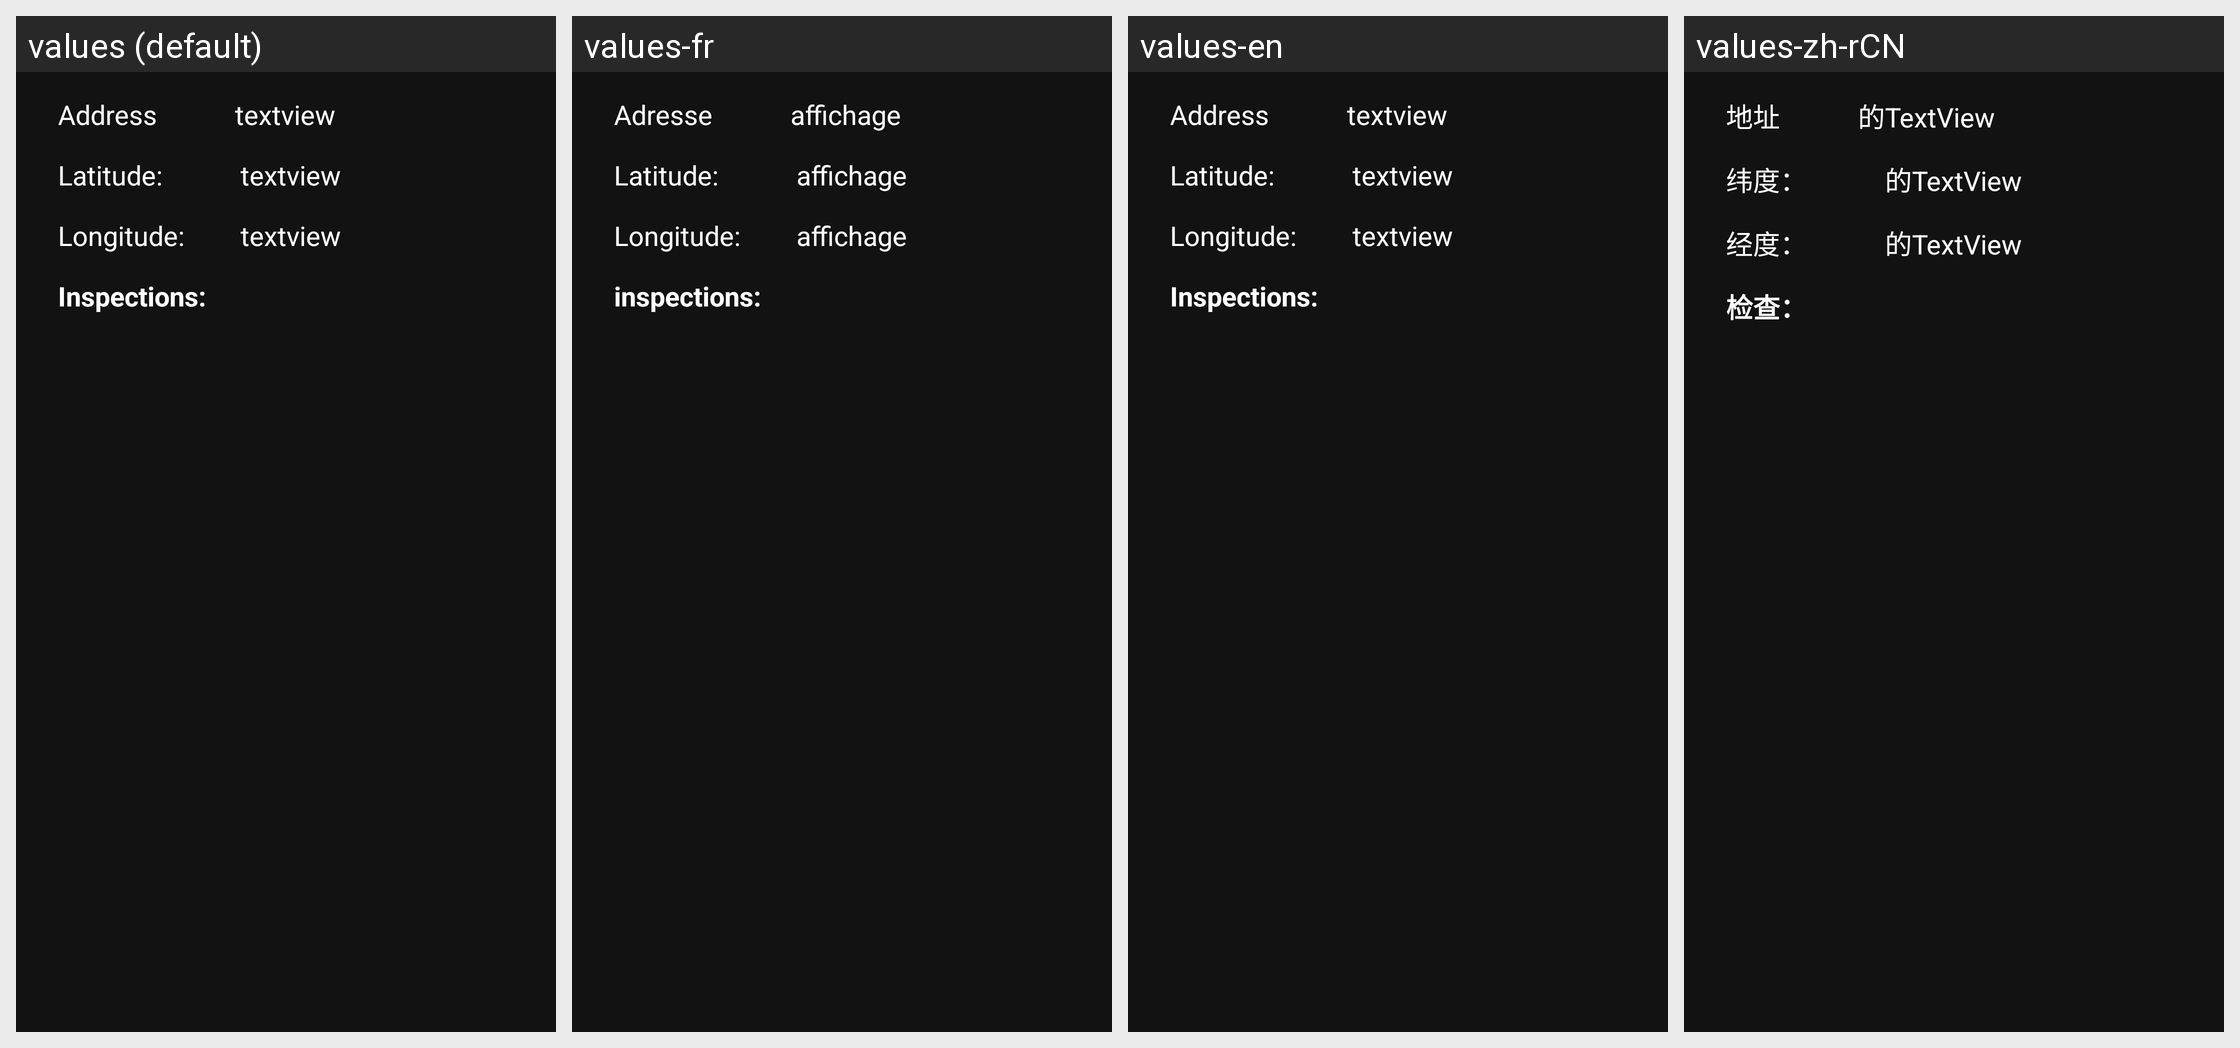

The same Android screen rendered under several of its app's locales, left to right. List the strings drawn on it with the default value and each locale's translation.
Android screen res/layout/activity_restaurant_detail.xml rendered under 4 locales, left to right: values (default), values-fr, values-en, values-zh-rCN. Device: Nexus 5 (rendered at 1080×1920; each locale shown at half size, 540×960, under a caption strip naming it); theme AppTheme.
Other locales in the repository, not shown: values-es, values-ja, values-ru.
Strings drawn on this screen, with the default value and each locale's value (text and hints the layout hard-codes, and strings that could not be matched under every locale, appear in the picture but are not listed):

address
  values: Address
  values-fr: Adresse
  values-en: Address
  values-zh-rCN: 地址

inspections
  values: Inspections:
  values-fr: inspections:
  values-en: Inspections:
  values-zh-rCN: 检查：

textview
  values: textview
  values-fr: affichage
  values-en: textview
  values-zh-rCN: 的TextView

latitude
  values: Latitude:
  values-fr: Latitude:
  values-en: Latitude:
  values-zh-rCN: 纬度：

longitude
  values: Longitude:
  values-fr: Longitude:
  values-en: Longitude:
  values-zh-rCN: 经度：
